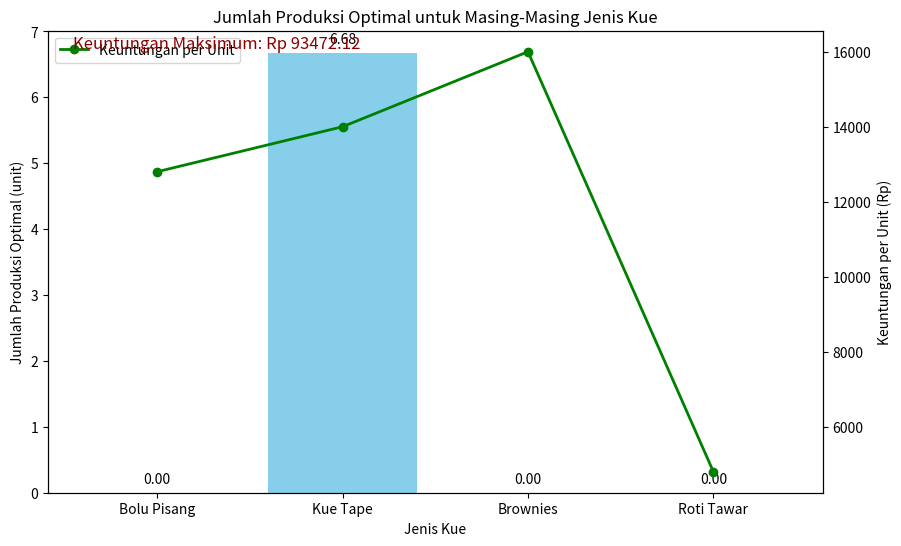

Write the Python code that produced this figure.
import numpy as np
import matplotlib.pyplot as plt
from scipy.optimize import linprog


c = [-12800, -14000, -16000, -4800]  # Negatif karena linprog di SciPy meminimalkan fungsi


A = [
    [15000, 3000, 3750, 3250],  # Kendala tepung terigu
    [6000, 1200, 1500, 1300],    # Kendala gula
    [10758, 2152, 2690, 2331]    # Kendala telur
]


b = [50000, 20000, 14368]


x_bounds = (0, None)

result = linprog(c, A_ub=A, b_ub=b, bounds=[x_bounds, x_bounds, x_bounds, x_bounds], method='simplex')


if result.success:
   
    produk_optimal = result.x
    keuntungan_maksimum = -result.fun

   
    produk_nama = ['Bolu Pisang', 'Kue Tape', 'Brownies', 'Roti Tawar']
    keuntungan_per_unit = [12800, 14000, 16000, 4800]


    fig, ax1 = plt.subplots(figsize=(10, 6))

  
    ax1.bar(produk_nama, produk_optimal, color='skyblue')
    ax1.set_xlabel('Jenis Kue')
    ax1.set_ylabel('Jumlah Produksi Optimal (unit)')
    ax1.set_title('Jumlah Produksi Optimal untuk Masing-Masing Jenis Kue')

   
    for i, v in enumerate(produk_optimal):
        ax1.text(i, v + 0.1, f"{v:.2f}", ha='center', va='bottom')

  
    ax2 = ax1.twinx()
    ax2.plot(produk_nama, keuntungan_per_unit, color='green', marker='o', linestyle='-', linewidth=2, label="Keuntungan per Unit")
    ax2.set_ylabel('Keuntungan per Unit (Rp)')
    ax2.legend(loc='upper left')

 
    plt.figtext(0.15, 0.85, f'Keuntungan Maksimum: Rp {keuntungan_maksimum:.2f}', fontsize=12, color='darkred')

    plt.show()

else:
    print("Tidak ada solusi optimal yang ditemukan.")
